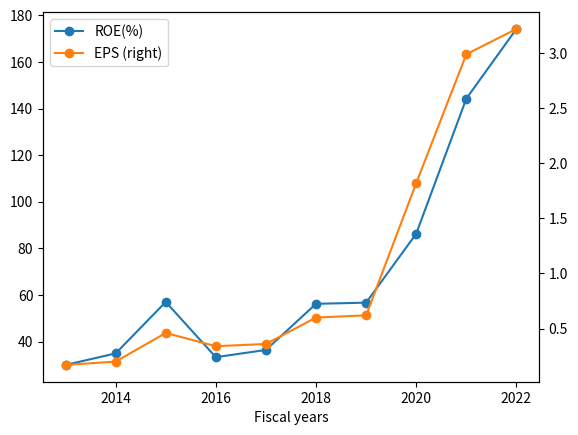
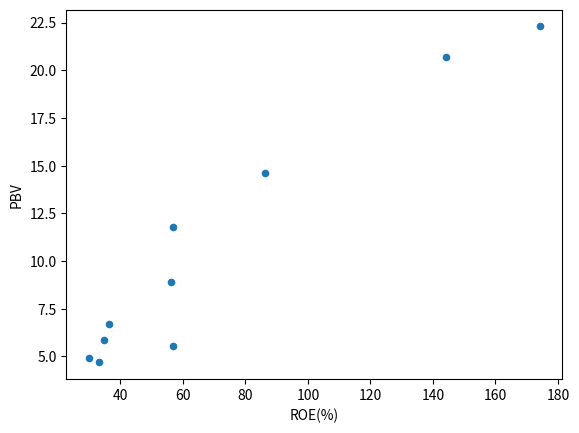

The matplotlib source for these figures, in order:
# Perform spearman's rank correlation for stock analysis : ROE PBV ratio correlation
# calculate median and IQR and show descriptive statistics
# display line plot and scatter plot
# use standard error to compute 95% confidential interval

import pandas as pd
import numpy as np 
import matplotlib.pyplot as plt
import scipy.stats as stats



year = [2013, 2014, 2015, 2016, 2017, 2018, 2019, 2020, 2021, 2022]
ROE = [29.97, 34.9, 57.0, 33.3, 36.4, 56.2, 56.7, 86.3, 144.3, 174.2]
PBV = [4.90, 5.86, 5.52, 4.68, 6.67, 8.92, 11.8, 14.6, 20.7, 22.3]
EPS = [0.17, 0.20, 0.46, 0.34, 0.36, 0.60, 0.62, 1.82, 2.99, 3.22]
PER = [12.2, 17.3, 12.8, 13.5, 18.9, 16.9, 20.2, 17.1, 14.2, 11.6]
Equity = [0.49, 0.58, 1.06, 0.97, 1.03, 1.14, 1.06, 2.14, 2.05, 1.67]
factsheet = {'Fiscal years':year, 'ROE(%)':ROE, 'PBV':PBV, 'EPS':EPS, 'PER':PER, 'Equity per share':Equity}

factsheet = pd.DataFrame(factsheet)
factsheet = factsheet.set_index('Fiscal years')
print(factsheet)

descriptive = factsheet.describe()
print(descriptive)

# add median & iqr into descriptive

median = {}
for i in factsheet.columns : 
    median[i] = factsheet[i].median()
print(median)

iqr = {}
for i in factsheet.columns :
    iqr[i] = factsheet[i].quantile(0.75) - factsheet[i].quantile(0.25)
print(iqr)

median = pd.DataFrame(median, index = ['median'])
iqr = pd.DataFrame(iqr, index = ['IQR'])
median_iqr = pd.concat([median, iqr], ignore_index = False)
print(median_iqr)

descriptive = pd.concat([descriptive, median_iqr], ignore_index = False)
print(descriptive)

# visualize 
factsheet.plot(y = ['ROE(%)', 'EPS'], secondary_y = 'EPS', marker = 'o', kind = 'line')
plt.show()

factsheet.plot(x = 'ROE(%)', y = 'PBV', kind = 'scatter')
plt.show()

# calculate correlation coefficient
corr, pvalue = stats.spearmanr(factsheet['ROE(%)'], factsheet['PBV'])
print('Correlation coefficient between return on equity and price per book value of Apple Co. : {}'.format(corr))
print('Significant value : {}'.format(pvalue))